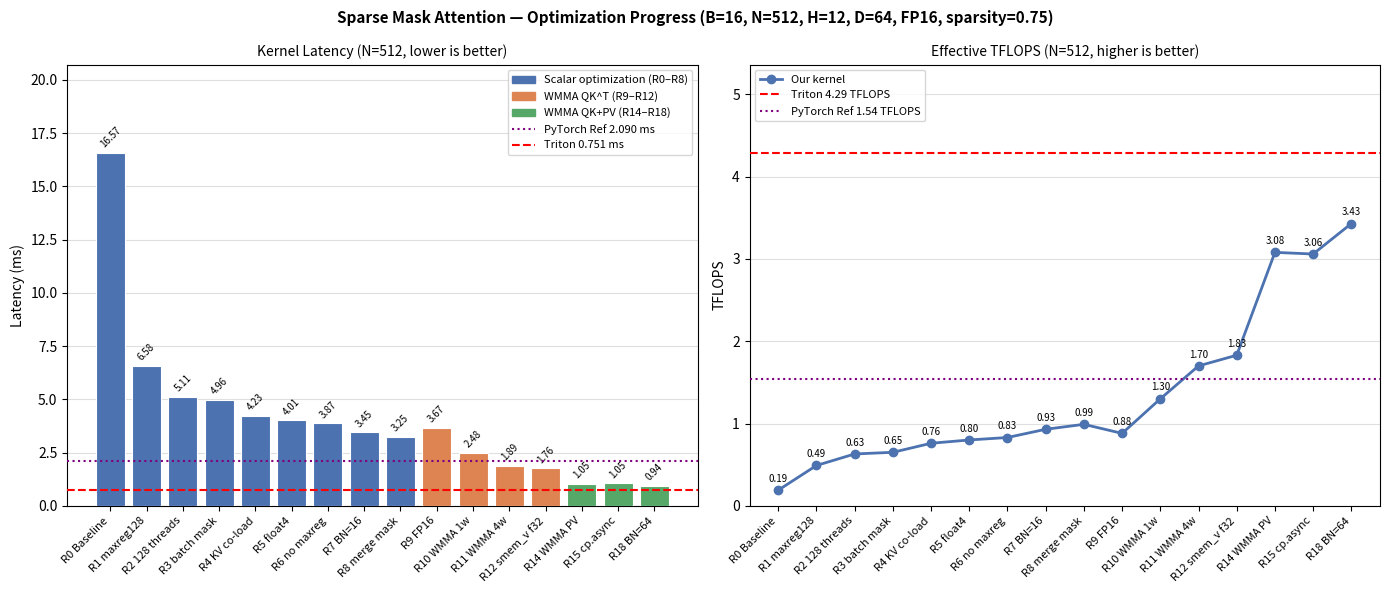

Generate this figure with matplotlib: (Note: this script raises an exception after producing the figure.)
"""生成性能优化图表 perf_chart.png"""
import matplotlib
matplotlib.use('Agg')
import matplotlib.pyplot as plt
import matplotlib.patches as mpatches
import numpy as np

# Round 数据 (N=512 延迟 ms)
rounds = [
    (0,  "R0 Baseline",     16.571, 0.19),
    (1,  "R1 maxreg128",     6.575, 0.49),
    (2,  "R2 128 threads",   5.113, 0.63),
    (3,  "R3 batch mask",    4.962, 0.65),
    (4,  "R4 KV co-load",    4.231, 0.76),
    (5,  "R5 float4",        4.008, 0.80),
    (6,  "R6 no maxreg",     3.869, 0.83),
    (7,  "R7 BN=16",         3.453, 0.93),
    (8,  "R8 merge mask",    3.247, 0.99),
    (9,  "R9 FP16",          3.673, 0.88),
    (10, "R10 WMMA 1w",      2.483, 1.30),
    (11, "R11 WMMA 4w",      1.890, 1.70),
    (12, "R12 smem_v f32",   1.763, 1.83),
    (14, "R14 WMMA PV",      1.046, 3.08),
    (15, "R15 cp.async",     1.052, 3.06),
    (18, "R18 BN=64",        0.938, 3.43),
]

r_ids   = [r[0]  for r in rounds]
labels  = [r[1]  for r in rounds]
latency = [r[2]  for r in rounds]
tflops  = [r[3]  for r in rounds]

TRITON_LAT   = 0.751
TRITON_TFLOP = 4.29
PT_REF_LAT   = 2.090
PT_REF_TFLOP = 1.54

fig, axes = plt.subplots(1, 2, figsize=(14, 6))
fig.suptitle('Sparse Mask Attention — Optimization Progress (B=16, N=512, H=12, D=64, FP16, sparsity=0.75)',
             fontsize=11, fontweight='bold')

# ── 左图：延迟曲线 ──────────────────────────────────────────
ax = axes[0]
x = np.arange(len(rounds))

# 按阶段着色
colors = []
for rnd in r_ids:
    if rnd <= 8:
        colors.append('#4C72B0')   # 蓝：标量优化阶段
    elif rnd <= 12:
        colors.append('#DD8452')   # 橙：WMMA QK 阶段
    else:
        colors.append('#55A868')   # 绿：WMMA PV 阶段

bars = ax.bar(x, latency, color=colors, edgecolor='white', linewidth=0.8, zorder=3)
ax.axhline(TRITON_LAT,  color='red',    linestyle='--', linewidth=1.5, zorder=4, label=f'Triton {TRITON_LAT:.3f} ms')
ax.axhline(PT_REF_LAT,  color='purple', linestyle=':',  linewidth=1.5, zorder=4, label=f'PyTorch Ref {PT_REF_LAT:.3f} ms')

# 标注每根柱
for bar, val in zip(bars, latency):
    ax.text(bar.get_x() + bar.get_width()/2, bar.get_height() + 0.15,
            f'{val:.2f}', ha='center', va='bottom', fontsize=7, rotation=45)

ax.set_xticks(x)
ax.set_xticklabels(labels, rotation=45, ha='right', fontsize=8)
ax.set_ylabel('Latency (ms)', fontsize=10)
ax.set_title('Kernel Latency (N=512, lower is better)', fontsize=10)
ax.set_ylim(0, max(latency) * 1.25)
ax.grid(axis='y', alpha=0.4, zorder=1)

# 图例 + 阶段说明
leg_patches = [
    mpatches.Patch(color='#4C72B0', label='Scalar optimization (R0–R8)'),
    mpatches.Patch(color='#DD8452', label='WMMA QK^T (R9–R12)'),
    mpatches.Patch(color='#55A868', label='WMMA QK+PV (R14–R18)'),
]
ax.legend(handles=leg_patches + ax.get_legend_handles_labels()[0][::-1],
          fontsize=8, loc='upper right')

# ── 右图：TFLOPS 曲线 ─────────────────────────────────────
ax2 = axes[1]
ax2.plot(x, tflops, 'o-', color='#4C72B0', linewidth=2, markersize=6, zorder=3, label='Our kernel')
ax2.axhline(TRITON_TFLOP,  color='red',    linestyle='--', linewidth=1.5, zorder=4, label=f'Triton {TRITON_TFLOP:.2f} TFLOPS')
ax2.axhline(PT_REF_TFLOP,  color='purple', linestyle=':',  linewidth=1.5, zorder=4, label=f'PyTorch Ref {PT_REF_TFLOP:.2f} TFLOPS')

# 标注数据点
for xi, val in zip(x, tflops):
    ax2.annotate(f'{val:.2f}', (xi, val), textcoords='offset points',
                 xytext=(0, 6), ha='center', fontsize=7)

ax2.set_xticks(x)
ax2.set_xticklabels(labels, rotation=45, ha='right', fontsize=8)
ax2.set_ylabel('TFLOPS', fontsize=10)
ax2.set_title('Effective TFLOPS (N=512, higher is better)', fontsize=10)
ax2.set_ylim(0, TRITON_TFLOP * 1.25)
ax2.grid(axis='y', alpha=0.4)
ax2.legend(fontsize=8, loc='upper left')

plt.tight_layout()
plt.savefig('/home/wangjiawei/sparse-mask-attention/notes/perf_chart.png', dpi=150, bbox_inches='tight')
print("图表已保存到 notes/perf_chart.png")
